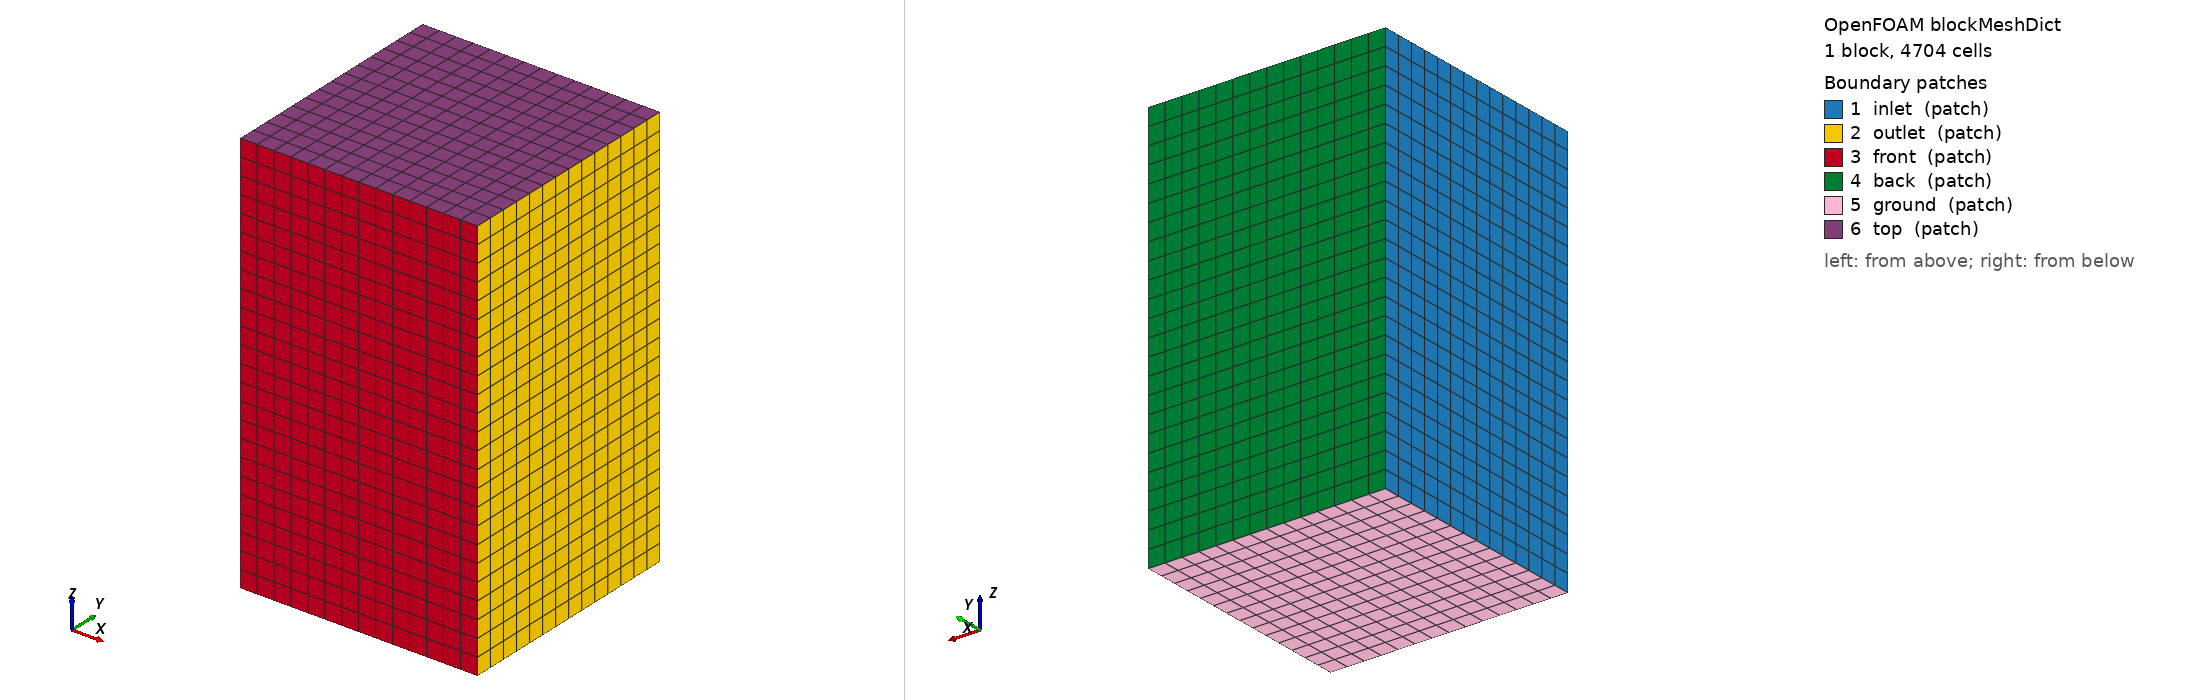

OpenFOAM case: the mesh blockMesh builds from blockMeshDict, 1 block(s), 4704 cells. Boundary patches (legend numbers): 1 inlet (patch), 2 outlet (patch), 3 front (patch), 4 back (patch), 5 ground (patch), 6 top (patch). Left view from above one corner, right view from below the opposite corner. Boundary conditions: 4 field file(s) under 0/; 6 of 6 drawn patches have an entry in a shipped field file.

=== system/blockMeshDict ===
/* GustSim · OpenCFD OpenFOAM v2606 */
FoamFile
{
 version 2.0;
 format ascii;
 class dictionary;
 object blockMeshDict;
}
scale 1;
vertices
(
(-0.7 -0.7 -0.7)
(0.7 -0.7 -0.7)
(0.7 0.7 -0.7)
(-0.7 0.7 -0.7)
(-0.7 -0.7 1.7)
(0.7 -0.7 1.7)
(0.7 0.7 1.7)
(-0.7 0.7 1.7)
);
blocks
( hex (0 1 2 3 4 5 6 7) (14 14 24) simpleGrading (1 1 1) );
edges ();
boundary
(
inlet { type patch; faces ((0 4 7 3)); }
outlet { type patch; faces ((1 2 6 5)); }
front { type patch; faces ((0 1 5 4)); }
back { type patch; faces ((3 7 6 2)); }
ground { type patch; faces ((0 3 2 1)); }
top { type patch; faces ((4 5 6 7)); }
);
mergePatchPairs ();


=== 0/U ===
/* GustSim · OpenCFD OpenFOAM v2606 */
FoamFile
{
 version 2.0;
 format ascii;
 class volVectorField;
 object U;
}
dimensions [0 1 -1 0 0 0 0];
internalField uniform (0 0 0);
boundaryField
{
inlet { type pressureInletOutletVelocity; value uniform (0 0 0); }
outlet { type pressureInletOutletVelocity; value uniform (0 0 0); }
front { type pressureInletOutletVelocity; value uniform (0 0 0); }
back { type pressureInletOutletVelocity; value uniform (0 0 0); }
ground { type pressureInletOutletVelocity; value uniform (0 0 0); }
top { type pressureInletOutletVelocity; value uniform (0 0 0); }
primitive_0 { type fixedValue; value uniform (0 0 0); }
}


=== 0/k ===
/* GustSim · OpenCFD OpenFOAM v2606 */
FoamFile
{
 version 2.0;
 format ascii;
 class volScalarField;
 object k;
}
dimensions [0 2 -2 0 0 0 0];
internalField uniform 1.5000000000000002e-08;
boundaryField
{
inlet { type inletOutlet; inletValue uniform 1.5000000000000002e-08; value uniform 1.5000000000000002e-08; }
outlet { type inletOutlet; inletValue uniform 1.5000000000000002e-08; value uniform 1.5000000000000002e-08; }
front { type inletOutlet; inletValue uniform 1.5000000000000002e-08; value uniform 1.5000000000000002e-08; }
back { type inletOutlet; inletValue uniform 1.5000000000000002e-08; value uniform 1.5000000000000002e-08; }
ground { type inletOutlet; inletValue uniform 1.5000000000000002e-08; value uniform 1.5000000000000002e-08; }
top { type inletOutlet; inletValue uniform 1.5000000000000002e-08; value uniform 1.5000000000000002e-08; }
primitive_0 { type kqRWallFunction; value uniform 1.5000000000000002e-08; }
}


=== 0/omega ===
/* GustSim · OpenCFD OpenFOAM v2606 */
FoamFile
{
 version 2.0;
 format ascii;
 class volScalarField;
 object omega;
}
dimensions [0 0 -1 0 0 0 0];
internalField uniform 0.022360679774997897;
boundaryField
{
inlet { type inletOutlet; inletValue uniform 0.022360679774997897; value uniform 0.022360679774997897; }
outlet { type inletOutlet; inletValue uniform 0.022360679774997897; value uniform 0.022360679774997897; }
front { type inletOutlet; inletValue uniform 0.022360679774997897; value uniform 0.022360679774997897; }
back { type inletOutlet; inletValue uniform 0.022360679774997897; value uniform 0.022360679774997897; }
ground { type inletOutlet; inletValue uniform 0.022360679774997897; value uniform 0.022360679774997897; }
top { type inletOutlet; inletValue uniform 0.022360679774997897; value uniform 0.022360679774997897; }
primitive_0 { type omegaWallFunction; value uniform 0.022360679774997897; }
}


=== 0/p ===
/* GustSim · OpenCFD OpenFOAM v2606 */
FoamFile
{
 version 2.0;
 format ascii;
 class volScalarField;
 object p;
}
dimensions [0 2 -2 0 0 0 0];
internalField uniform 0;
boundaryField
{
inlet { type totalPressure; p0 uniform 0.0; value uniform 0.0; }
outlet { type totalPressure; p0 uniform 0.0; value uniform 0.0; }
front { type totalPressure; p0 uniform 0.0; value uniform 0.0; }
back { type totalPressure; p0 uniform 0.0; value uniform 0.0; }
ground { type totalPressure; p0 uniform 0.0; value uniform 0.0; }
top { type totalPressure; p0 uniform 0.0; value uniform 0.0; }
primitive_0 { type zeroGradient; }
}
